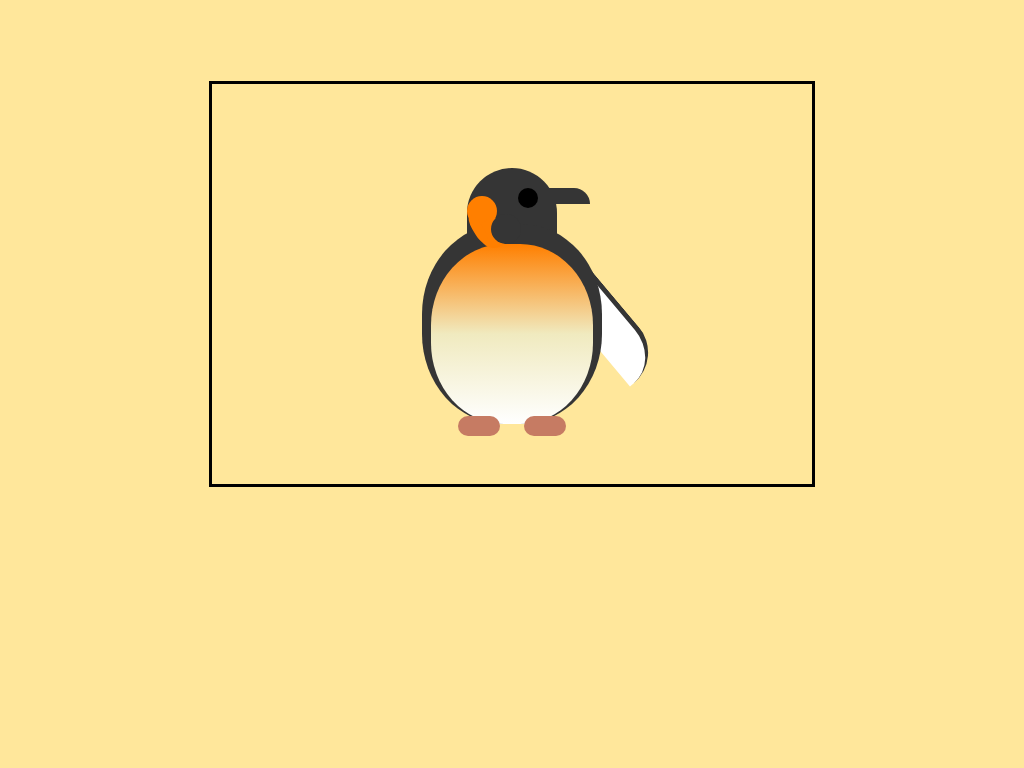

Give the HTML and CSS whose rendering is this image.

<!-- file: index.html -->
<!DOCTYPE html>
<html lang="en" >

<head>
  <meta charset="UTF-8">
  <title>my penguin</title>
  
  
  
      <link rel="stylesheet" href="css/style.css">

  
</head>

<body>

  <!-- pug
//- .box
//-   .head
//-   .swoosh-1
//-   .swoosh-2
//-   .swoosh-3
//-   .swoosh-4
//-   .eye
//-   .beak
//-   .body
//-    .inner-body
//-   .left-wing
//-   .right-wing
//-   .left-foot
//-   .right-foot -->

<div id="app">
<body>
<div class="box">
  <div class="head"></div>
  <div class="swoosh-1"></div>
  <div class="swoosh-2"></div>
  <div class="swoosh-3"></div>
  <div class="swoosh-4"></div>
  <div class="eye"></div>
  <div class="beak"></div>
  <div class="body">
   <div class="inner-body"></div>
    </div>
  <div v-on:click= "upLeft"  
       v-bind:class="wingClass">
  </div>
  <div class="right-wing">
    
  </div>
  <div class="left-foot"></div>
  <div class="right-foot"></div>
  </div>
  </body>
</div>
  <script src='https://cdnjs.cloudflare.com/ajax/libs/vue/2.5.16/vue.min.js'></script>

  

    <script  src="js/index.js"></script>




</body>

</html>


/* file: style.css */
body {
  background: #FFE79B;
}

.box {
  position: relative;
  display: block;
  margin: auto;
  margin-top: 8%;
  border: solid 3px black;
  width: 600px;
  height: 400px;
}

.body {
  position: absolute;
  width: 30%;
  height: 50%;
  left: 35%;
  bottom: 15%;
  background: #353535;
  border-radius: 45%;
  z-index: 1;
}

.inner-body {
  position: absolute;
  width: 90%;
  height: 90%;
  left: 5%;
  bottom: -.4%;
  background: linear-gradient(#FF7F00, #F0EABF, #ffffff);
  border-radius: 45%;
}

.head {
  position: absolute;
  width: 15%;
  height: 30%;
  left: 42.5%;
  background: #353535;
  top: 21%;
  border-radius: 50px;
}

.eye {
  position: absolute;
  background: black;
  width: 20px;
  height: 20px;
  border-radius: 50%;
  left: 51%;
  top: 26%;
  z-index: 1;
}

.beak {
  position: absolute;
  width: 15%;
  height: 4%;
  border-top-right-radius: 20px;
  top: 26%;
  background: #353535;
  right: 37%;
}

.left-foot {
  position: absolute;
  width: 7%;
  height: 5%;
  background: #C67B63;
  border-radius: 50px;
  bottom: 12%;
  left: 41%;
  z-index: 1;
}

.right-foot {
  position: absolute;
  width: 7%;
  height: 5%;
  background: #C67B63;
  border-radius: 50px;
  bottom: 12%;
  right: 41%;
  z-index: 1;
}

.left-wing {
  position: absolute;
  width: 25%;
  height: 10%;
  background: white;
  border-top-left-radius: 40px;
  border-top: 5px solid #353535;
  transform: rotate(-50deg);
  top: 52%;
  left: 23%;
  cursor: pointer;
}

.left-wing-active {
  position: absolute;
  width: 25%;
  height: 10%;
  background: white;
  border-top-left-radius: 40px;
  border-top: 5px solid #353535;
  transform: rotate(-50deg);
  top: 52%;
  left: 23%;
  animation: upLeft 3s 3;
}

.right-wing {
  position: absolute;
  width: 25%;
  height: 10%;
  background: white;
  border-top-right-radius: 40px;
  border-top: 5px solid #353535;
  transform: rotate(50deg);
  top: 52%;
  right: 23%;
}

.swoosh-1 {
  position: absolute;
  width: 30px;
  height: 30px;
  border-radius: 50%;
  background: #FF7F00;
  top: 28%;
  left: 42.5%;
}

.swoosh-2 {
  position: absolute;
  width: 30px;
  height: 30px;
  border-radius: 50%;
  background: #FF7F00;
  top: 33.5%;
  left: 44.5%;
  z-index: 2;
}

.swoosh-3 {
  position: absolute;
  width: 30px;
  height: 30px;
  border-radius: 50%;
  background: #353535;
  top: 32.5%;
  left: 46.5%;
  z-index: 2;
}

.swoosh-4 {
  position: absolute;
  width: 10px;
  height: 30px;
  border-radius: 40%;
  background: #FF7F00;
  top: 32.5%;
  left: 43.5%;
  z-index: 2;
  transform: rotate(-30deg);
}

@media all and (max-width: 600px) {
  .box {
    margin-top: 100px;
    width: 250px;
    height: 175px;
  }

  .eye {
    width: 8px;
    height: 8px;
  }

  .swoosh-1 {
    width: 13px;
    height: 13px;
  }

  .swoosh-2 {
    width: 10px;
    height: 10px;
    top: 34%;
  }

  .swoosh-3 {
    width: 10px;
    height: 10px;
  }

  .swoosh-4 {
    width: 5px;
    height: 10px;
  }
}
@keyframes upLeft {
  0% {
    transform: rotate(50deg);
  }
  100% {
    transform: rotate(-50deg);
  }
}
